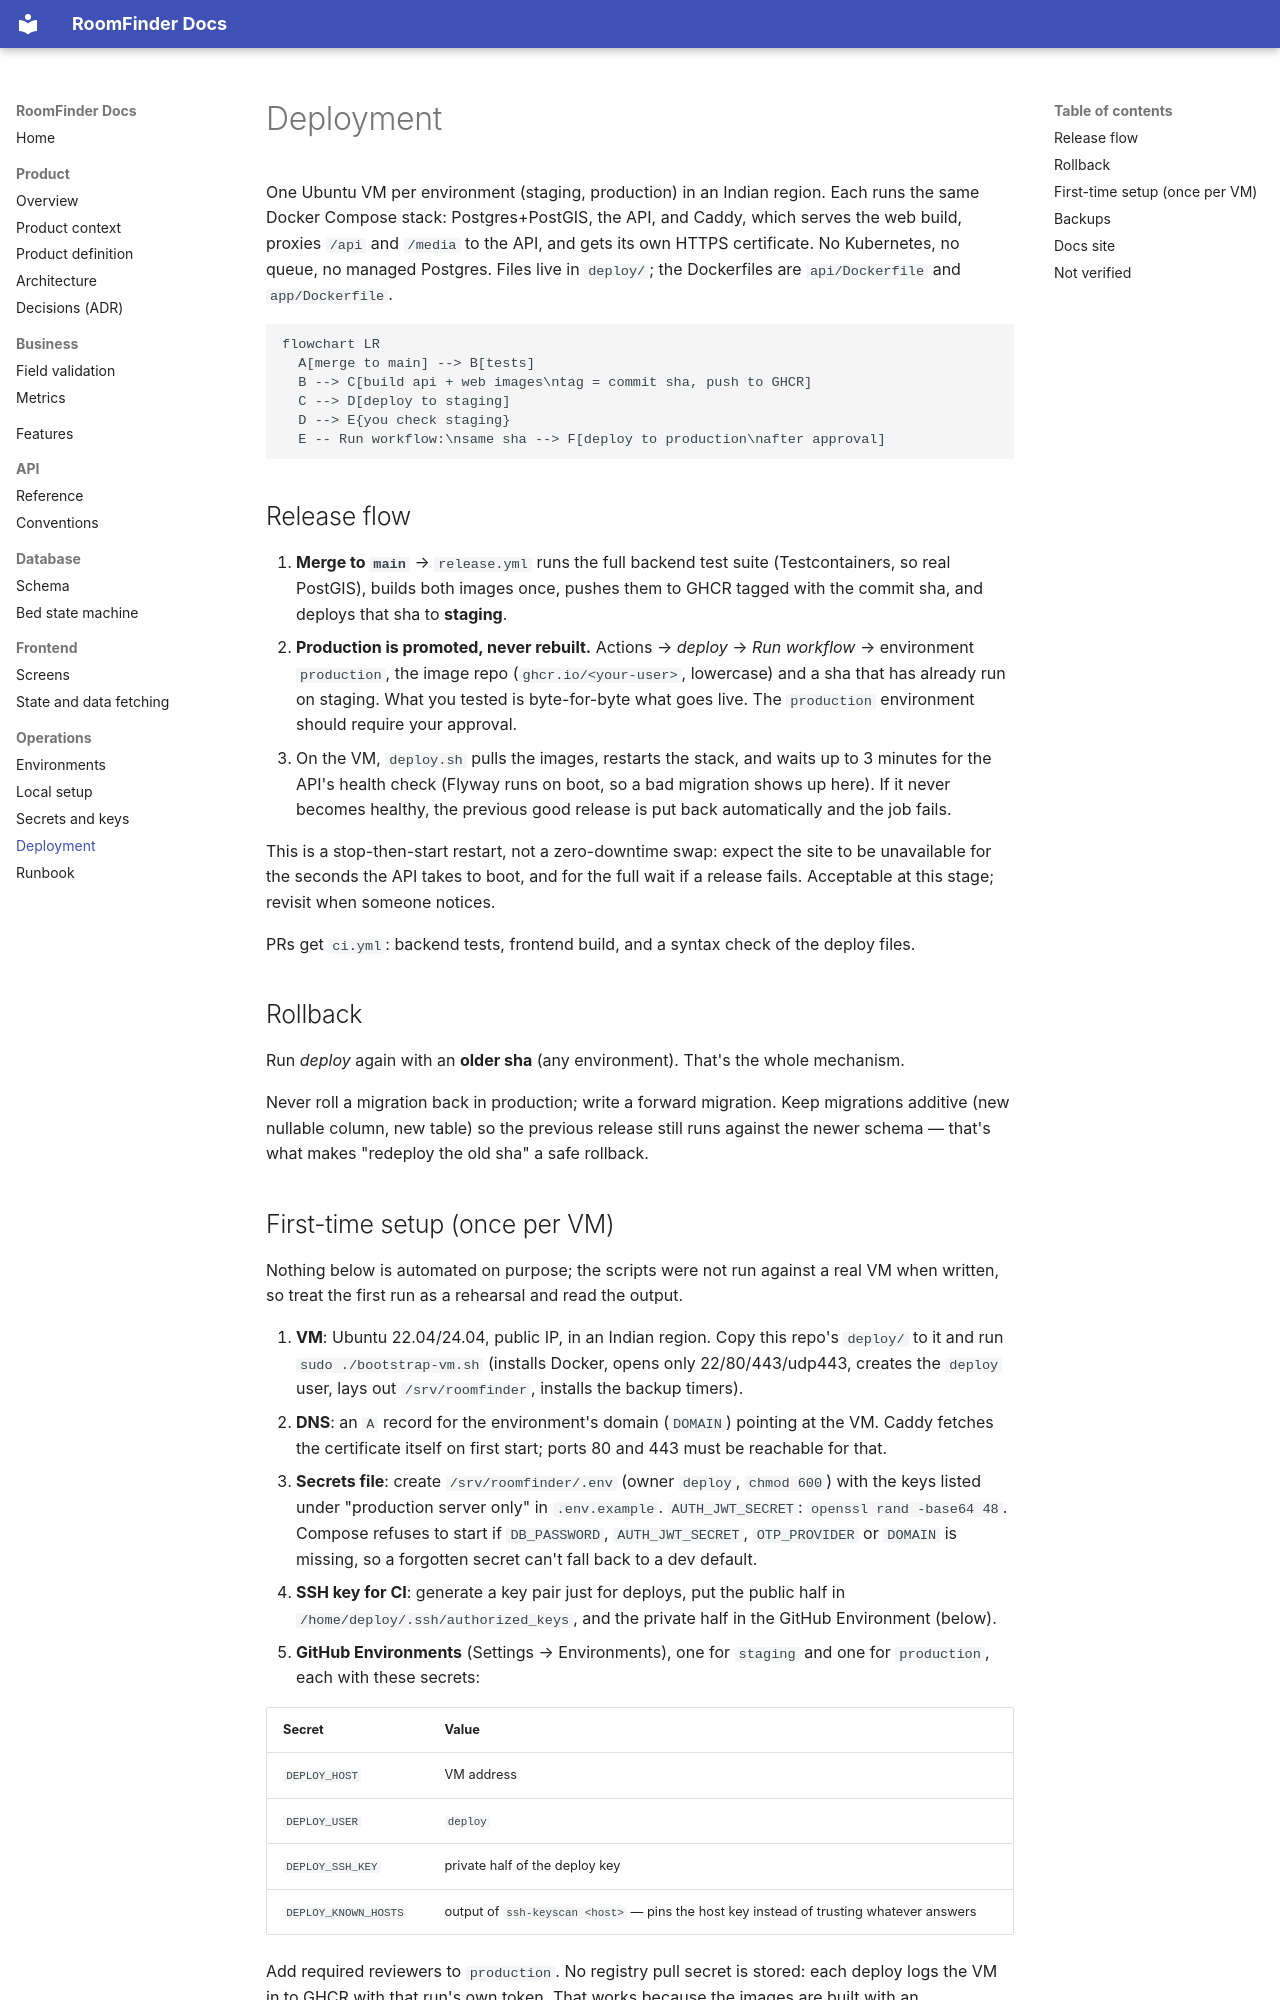

repository: itzmuthuhere/roomfinder · page: ops/deployment/index.html · generator: mkdocs

# Deployment

One Ubuntu VM per environment (staging, production) in an Indian region. Each runs the same Docker
Compose stack: Postgres+PostGIS, the API, and Caddy, which serves the web build, proxies `/api` and
`/media` to the API, and gets its own HTTPS certificate. No Kubernetes, no queue, no managed
Postgres. Files live in `deploy/`; the Dockerfiles are `api/Dockerfile` and `app/Dockerfile`.

```mermaid
flowchart LR
  A[merge to main] --> B[tests]
  B --> C[build api + web images\ntag = commit sha, push to GHCR]
  C --> D[deploy to staging]
  D --> E{you check staging}
  E -- Run workflow:\nsame sha --> F[deploy to production\nafter approval]
```

## Release flow

1. **Merge to `main`** → `release.yml` runs the full backend test suite (Testcontainers, so real
   PostGIS), builds both images once, pushes them to GHCR tagged with the commit sha, and deploys
   that sha to **staging**.
2. **Production is promoted, never rebuilt.** Actions → *deploy* → *Run workflow* → environment
   `production`, the image repo (`ghcr.io/<your-user>`, lowercase) and a sha that has already run on
   staging. What you tested is byte-for-byte what goes live. The `production` environment should
   require your approval.
3. On the VM, `deploy.sh` pulls the images, restarts the stack, and waits up to 3 minutes for the
   API's health check (Flyway runs on boot, so a bad migration shows up here). If it never becomes
   healthy, the previous good release is put back automatically and the job fails.

This is a stop-then-start restart, not a zero-downtime swap: expect the site to be unavailable for
the seconds the API takes to boot, and for the full wait if a release fails. Acceptable at this
stage; revisit when someone notices.

PRs get `ci.yml`: backend tests, frontend build, and a syntax check of the deploy files.

## Rollback

Run *deploy* again with an **older sha** (any environment). That's the whole mechanism.

Never roll a migration back in production; write a forward migration. Keep migrations additive
(new nullable column, new table) so the previous release still runs against the newer schema —
that's what makes "redeploy the old sha" a safe rollback.
